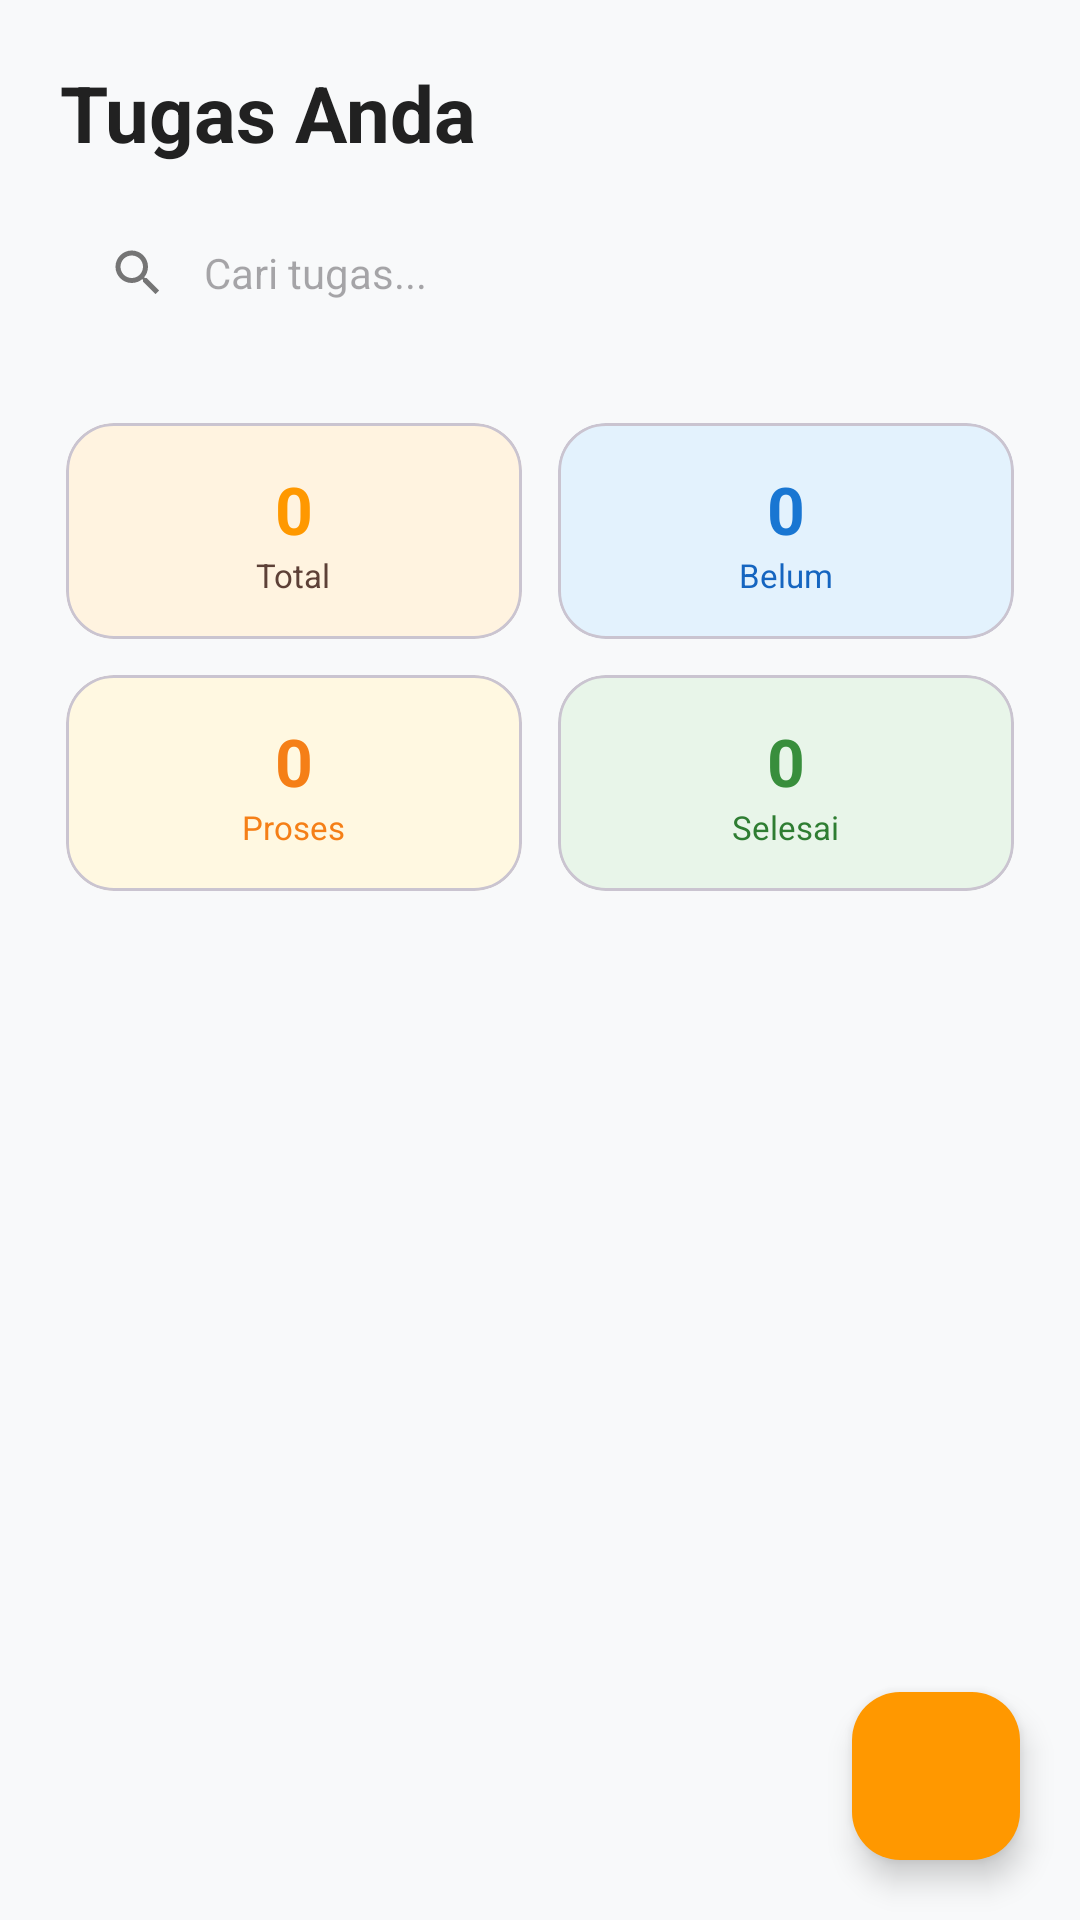

Android layout source for this screen:
<!-- AndroidManifest.xml: application theme Theme.MeetMindAI -->
<!-- res/layout/fragment_tasks.xml -->
<?xml version="1.0" encoding="utf-8"?>
<androidx.coordinatorlayout.widget.CoordinatorLayout xmlns:android="http://schemas.android.com/apk/res/android"
    xmlns:app="http://schemas.android.com/apk/res-auto"
    android:layout_width="match_parent"
    android:layout_height="match_parent"
    android:background="#F8F9FA">

    <LinearLayout
        android:layout_width="match_parent"
        android:layout_height="match_parent"
        android:orientation="vertical">

        
        <LinearLayout
            android:layout_width="match_parent"
            android:layout_height="wrap_content"
            android:orientation="vertical"
            android:padding="20dp">

            <TextView
                android:layout_width="wrap_content"
                android:layout_height="wrap_content"
                android:text="Tugas Anda"
                android:textSize="26sp"
                android:textStyle="bold"
                android:textColor="#212121"
                android:layout_marginBottom="12dp" />

            <LinearLayout
                android:layout_width="match_parent"
                android:layout_height="48dp"
                android:gravity="center_vertical"
                android:orientation="horizontal"
                android:background="@drawable/search_bar_bg"
                android:paddingHorizontal="16dp">

                <androidx.appcompat.widget.AppCompatImageView
                    android:layout_width="20dp"
                    android:layout_height="20dp"
                    android:src="@drawable/ic_search"
                    app:tint="#757575"
                    android:layout_marginEnd="12dp" />

                <EditText
                    android:id="@+id/etSearch"
                    android:layout_width="0dp"
                    android:layout_height="match_parent"
                    android:layout_weight="1"
                    android:hint="Cari tugas..."
                    android:background="@null"
                    android:maxLines="1"
                    android:imeOptions="actionSearch"
                    android:inputType="text"
                    android:autofillHints="no"
                    android:textColor="#212121"
                    android:textSize="14sp" />
            </LinearLayout>
        </LinearLayout>

        <androidx.core.widget.NestedScrollView
            android:layout_width="match_parent"
            android:layout_height="match_parent"
            android:fillViewport="true">

            <LinearLayout
                android:layout_width="match_parent"
                android:layout_height="wrap_content"
                android:orientation="vertical">

                <GridLayout
                    android:id="@+id/gridLayoutSummary"
                    android:layout_width="match_parent"
                    android:layout_height="wrap_content"
                    android:columnCount="2"
                    android:useDefaultMargins="true"
                    android:paddingHorizontal="16dp">

                    <com.google.android.material.card.MaterialCardView
                        android:layout_width="0dp"
                        android:layout_height="wrap_content"
                        android:layout_columnWeight="1"
                        app:cardCornerRadius="16dp"
                        android:layout_margin="6dp"
                        app:cardElevation="0dp"
                        app:cardBackgroundColor="#FFF3E0">
                        <LinearLayout
                            android:layout_width="match_parent"
                            android:layout_height="wrap_content"
                            android:orientation="vertical"
                            android:padding="14dp"
                            android:gravity="center">
                            <TextView
                                android:id="@+id/tvTotalTugas"
                                android:layout_width="wrap_content"
                                android:layout_height="wrap_content"
                                android:text="0"
                                android:textSize="22sp"
                                android:textStyle="bold"
                                android:textColor="#FF9800"/>
                            <TextView
                                android:layout_width="wrap_content"
                                android:layout_height="wrap_content"
                                android:text="Total"
                                android:textSize="11sp"
                                android:textColor="#5D4037" />
                        </LinearLayout>
                    </com.google.android.material.card.MaterialCardView>

                    <com.google.android.material.card.MaterialCardView
                        android:layout_width="0dp"
                        android:layout_height="wrap_content"
                        android:layout_columnWeight="1"
                        app:cardCornerRadius="16dp"
                        android:layout_margin="6dp"
                        app:cardElevation="0dp"
                        app:cardBackgroundColor="#E3F2FD">
                        <LinearLayout
                            android:layout_width="match_parent"
                            android:layout_height="wrap_content"
                            android:orientation="vertical"
                            android:padding="14dp"
                            android:gravity="center">
                            <TextView
                                android:id="@+id/tvBelumDikerjakan"
                                android:layout_width="wrap_content"
                                android:layout_height="wrap_content"
                                android:text="0"
                                android:textSize="22sp"
                                android:textStyle="bold"
                                android:textColor="#1976D2"/>
                            <TextView
                                android:layout_width="wrap_content"
                                android:layout_height="wrap_content"
                                android:text="Belum"
                                android:textSize="11sp"
                                android:textColor="#1565C0" />
                        </LinearLayout>
                    </com.google.android.material.card.MaterialCardView>

                    <com.google.android.material.card.MaterialCardView
                        android:layout_width="0dp"
                        android:layout_height="wrap_content"
                        android:layout_columnWeight="1"
                        app:cardCornerRadius="16dp"
                        android:layout_margin="6dp"
                        app:cardElevation="0dp"
                        app:cardBackgroundColor="#FFF8E1">
                        <LinearLayout
                            android:layout_width="match_parent"
                            android:layout_height="wrap_content"
                            android:orientation="vertical"
                            android:padding="14dp"
                            android:gravity="center">
                            <TextView
                                android:id="@+id/tvSedangDikerjakan"
                                android:layout_width="wrap_content"
                                android:layout_height="wrap_content"
                                android:text="0"
                                android:textSize="22sp"
                                android:textStyle="bold"
                                android:textColor="#F57F17"/>
                            <TextView
                                android:layout_width="wrap_content"
                                android:layout_height="wrap_content"
                                android:text="Proses"
                                android:textSize="11sp"
                                android:textColor="#F57F17" />
                        </LinearLayout>
                    </com.google.android.material.card.MaterialCardView>

                    <com.google.android.material.card.MaterialCardView
                        android:layout_width="0dp"
                        android:layout_height="wrap_content"
                        android:layout_columnWeight="1"
                        app:cardCornerRadius="16dp"
                        android:layout_margin="6dp"
                        app:cardElevation="0dp"
                        app:cardBackgroundColor="#E8F5E9">
                        <LinearLayout
                            android:layout_width="match_parent"
                            android:layout_height="wrap_content"
                            android:orientation="vertical"
                            android:padding="14dp"
                            android:gravity="center">
                            <TextView
                                android:id="@+id/tvSelesai"
                                android:layout_width="wrap_content"
                                android:layout_height="wrap_content"
                                android:text="0"
                                android:textSize="22sp"
                                android:textStyle="bold"
                                android:textColor="#388E3C"/>
                            <TextView
                                android:layout_width="wrap_content"
                                android:layout_height="wrap_content"
                                android:text="Selesai"
                                android:textSize="11sp"
                                android:textColor="#2E7D32" />
                        </LinearLayout>
                    </com.google.android.material.card.MaterialCardView>
                </GridLayout>

                <androidx.recyclerview.widget.RecyclerView
                    android:id="@+id/rvTasks"
                    android:layout_width="match_parent"
                    android:layout_height="wrap_content"
                    android:nestedScrollingEnabled="false"
                    android:paddingHorizontal="20dp"
                    android:paddingBottom="88dp"
                    android:layout_marginTop="20dp"
                    />

            </LinearLayout>
        </androidx.core.widget.NestedScrollView>
    </LinearLayout>

    <com.google.android.material.floatingactionbutton.FloatingActionButton
        android:id="@+id/fabAddTask"
        android:layout_width="wrap_content"
        android:layout_height="wrap_content"
        android:layout_gravity="bottom|end"
        android:layout_margin="20dp"
        android:src="@drawable/ic_add"
        app:backgroundTint="#FF9800"
        app:tint="@android:color/white" />

</androidx.coordinatorlayout.widget.CoordinatorLayout>
<!-- resources referenced by this layout -->
<resources>
  <!-- drawable ic_search (drawable) -->
  <?xml version="1.0" encoding="utf-8"?>
  <vector xmlns:android="http://schemas.android.com/apk/res/android"
      android:width="24dp"
      android:height="24dp"
      android:viewportWidth="24"
      android:viewportHeight="24">
      <path android:fillColor="#000000"
          android:pathData="M15.5,14h-0.79l-0.28,-0.27C15.41,12.59 16,11.11 16,9.5 16,5.91 13.09,3 9.5,3S3,5.91 3,9.5 5.91,16 9.5,16c1.61,0 3.09,-0.59 4.23,-1.57l0.27,0.28v0.79l5,4.99L20.49,19l-4.99,-5zM9.5,14C7.01,14 5,11.99 5,9.5S7.01,5 9.5,5 14,7.01 14,9.5 11.99,14 9.5,14z" />
  </vector>
  <style name="Theme.MeetMindAI" parent="Base.Theme.MeetMindAI" />
  <style name="Base.Theme.MeetMindAI" parent="Theme.Material3.DayNight.NoActionBar">
          
          
      </style>
</resources>
